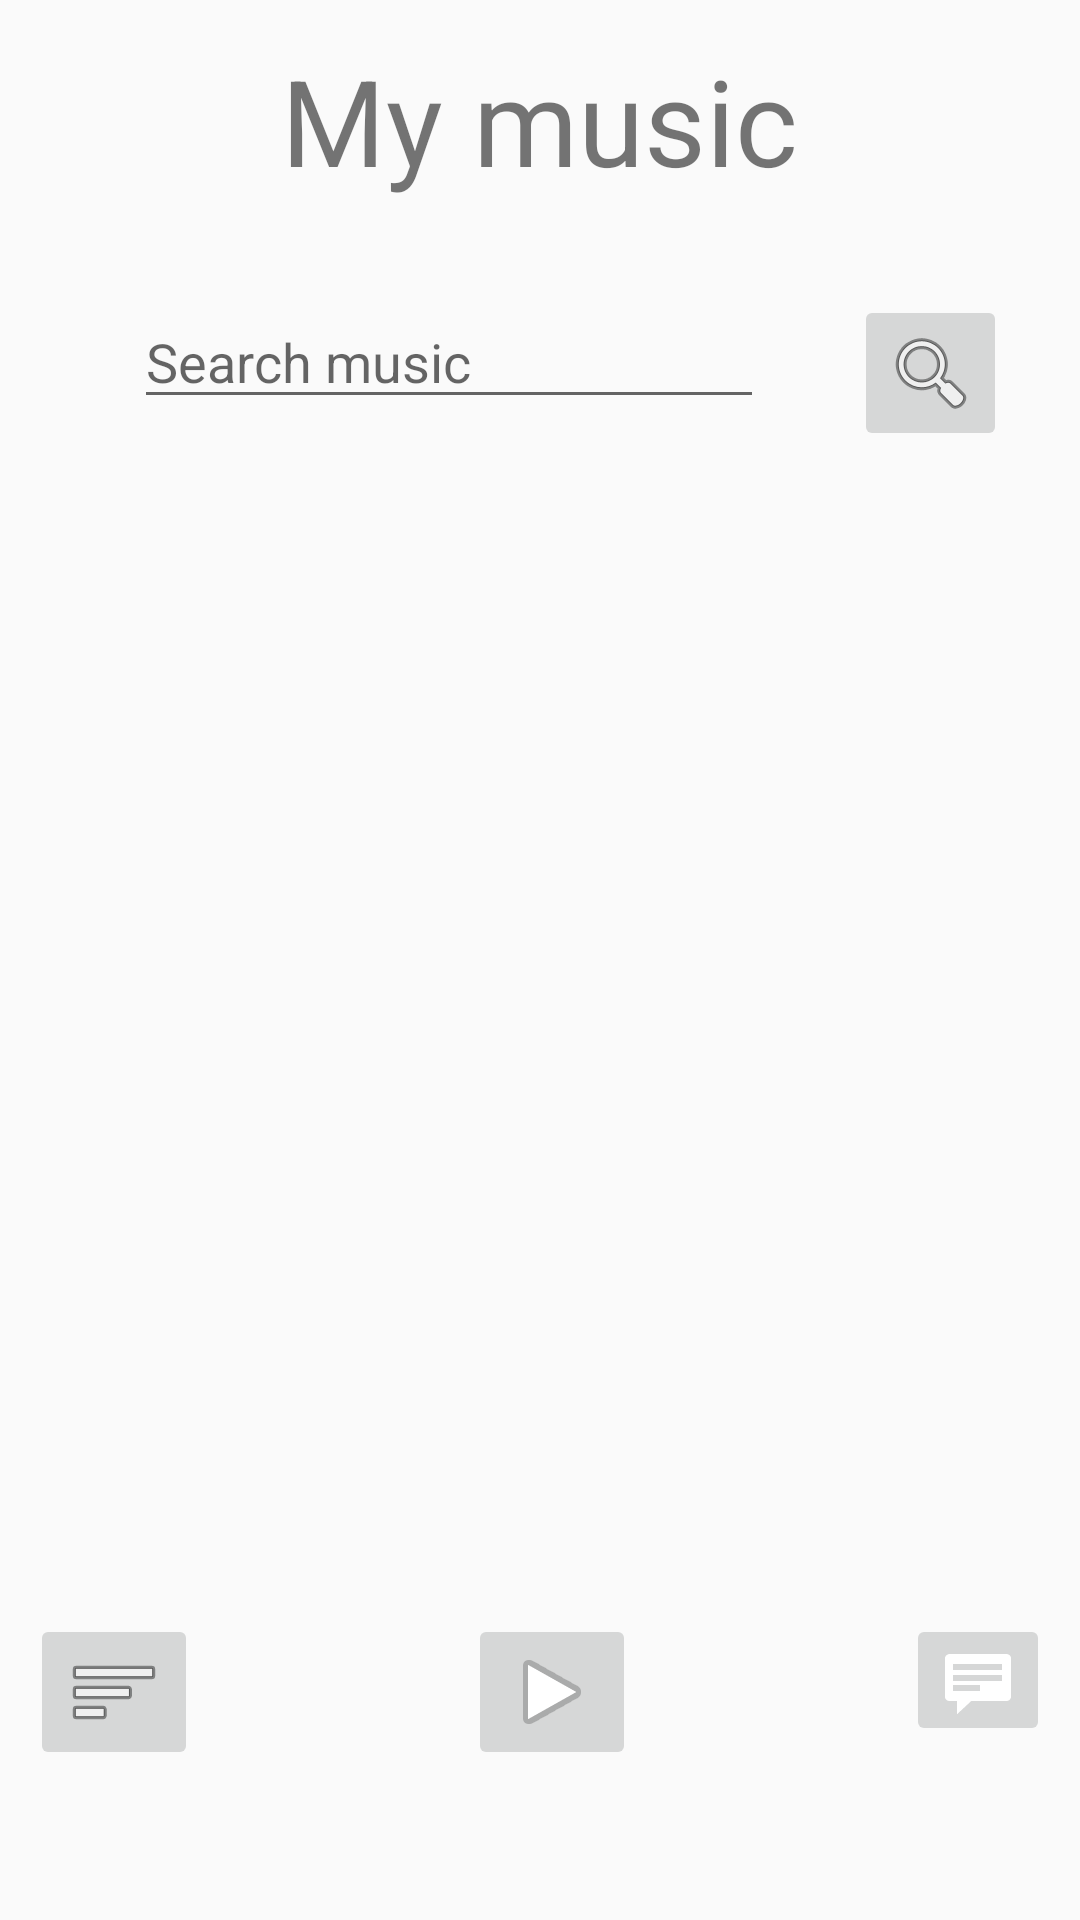

Layout XML and referenced resources for this Android screen:
<!-- AndroidManifest.xml: application theme AppTheme -->
<!-- res/layout/activity_my_music.xml -->
<?xml version="1.0" encoding="utf-8"?>
<androidx.constraintlayout.widget.ConstraintLayout xmlns:android="http://schemas.android.com/apk/res/android"
    android:layout_width="match_parent"
    android:layout_height="match_parent"
    xmlns:app="http://schemas.android.com/apk/res-auto"
    xmlns:tools="http://schemas.android.com/tools">

    <TextView
        android:id="@+id/logo"
        android:layout_width="216dp"
        android:layout_height="62dp"
        android:text="@string/my_music"
        android:textAlignment="center"
        android:textSize="40sp"
        app:layout_constraintBottom_toBottomOf="parent"
        app:layout_constraintHorizontal_bias="0.497"
        app:layout_constraintLeft_toLeftOf="parent"
        app:layout_constraintRight_toRightOf="parent"
        app:layout_constraintTop_toTopOf="parent"
        app:layout_constraintVertical_bias="0.023"
        app:textAllCaps="false" />

    <LinearLayout
        android:id="@+id/linearLayout"
        android:layout_width="wrap_content"
        android:layout_height="wrap_content"
        android:layout_below="@+id/logo"
        android:layout_marginHorizontal="20dp"
        android:layout_marginTop="23dp"
        android:orientation="horizontal"
        app:layout_constraintEnd_toEndOf="parent"
        app:layout_constraintStart_toStartOf="parent"
        app:layout_constraintTop_toBottomOf="@+id/logo">

        <EditText
            android:id="@+id/input_search"
            android:layout_width="wrap_content"
            android:layout_height="wrap_content"

            android:layout_marginStart="20dp"
            android:layout_marginEnd="10dp"
            android:autofillHints=""
            android:ems="10"
            android:hint="@string/hint_search_name"
            android:inputType="textPersonName"
            android:textAlignment="viewStart"
            tools:ignore="MissingConstraints" />

        <ImageButton
            android:id="@+id/search_button"
            android:layout_width="51dp"
            android:layout_height="wrap_content"
            android:layout_marginStart="20dp"
            app:srcCompat="@android:drawable/ic_menu_search"
            android:onClick="searchMusic"
            tools:ignore="MissingConstraints" />

    </LinearLayout>

    <ListView
        android:id="@+id/list_music"
        android:layout_width="match_parent"
        android:layout_height="match_parent"
        android:layout_marginHorizontal="20dp"
        android:layout_marginTop="160dp"
        android:layout_marginBottom="110dp"
        app:layout_constraintTop_toBottomOf="@+id/linearLayout"
        app:layout_constraintVertical_bias="0.666"
        tools:ignore="MissingConstraints"
        tools:layout_editor_absoluteX="20dp">

    </ListView>

    <LinearLayout
        android:id="@+id/linearLayout2"
        android:layout_width="wrap_content"
        android:layout_height="wrap_content"
        android:layout_marginHorizontal="20dp"
        android:layout_marginBottom="50dp"
        android:orientation="horizontal"
        app:layout_constraintBottom_toBottomOf="parent"
        app:layout_constraintEnd_toEndOf="parent"
        app:layout_constraintStart_toStartOf="parent"
        tools:ignore="MissingConstraints">

        <ImageButton
            android:id="@+id/home_button"
            android:layout_width="match_parent"
            android:layout_height="wrap_content"
            android:layout_marginEnd="45dp"
            android:onClick="goHome"
            app:srcCompat="@android:drawable/ic_menu_sort_by_size" />

        <ImageButton
            android:id="@+id/player_button"
            android:layout_width="match_parent"
            android:layout_height="wrap_content"
            android:layout_marginHorizontal="45dp"
            android:onClick="goPlayer"
            app:srcCompat="@android:drawable/ic_media_play" />

        <ImageButton
            android:id="@+id/account_button"
            android:layout_width="match_parent"
            android:layout_height="wrap_content"
            android:layout_marginStart="45dp"
            android:onClick="goAccount"
            app:srcCompat="@android:drawable/stat_notify_chat" />
    </LinearLayout>

</androidx.constraintlayout.widget.ConstraintLayout>
<!-- resources referenced by this layout -->
<resources>
  <string name="hint_search_name">Search music</string>
  <string name="my_music">My music</string>
  <style name="AppTheme" parent="Theme.AppCompat.Light.NoActionBar">
          
          <item name="colorPrimary">@color/colorPrimary</item>
          <item name="colorPrimaryDark">@color/colorPrimaryDark</item>
          <item name="colorAccent">@color/colorAccent</item>
      </style>
  <color name="colorPrimary">#2E2E2E</color>
  <color name="colorPrimaryDark">#2E2E2E</color>
  <color name="colorAccent">#03DAC5</color>
</resources>
